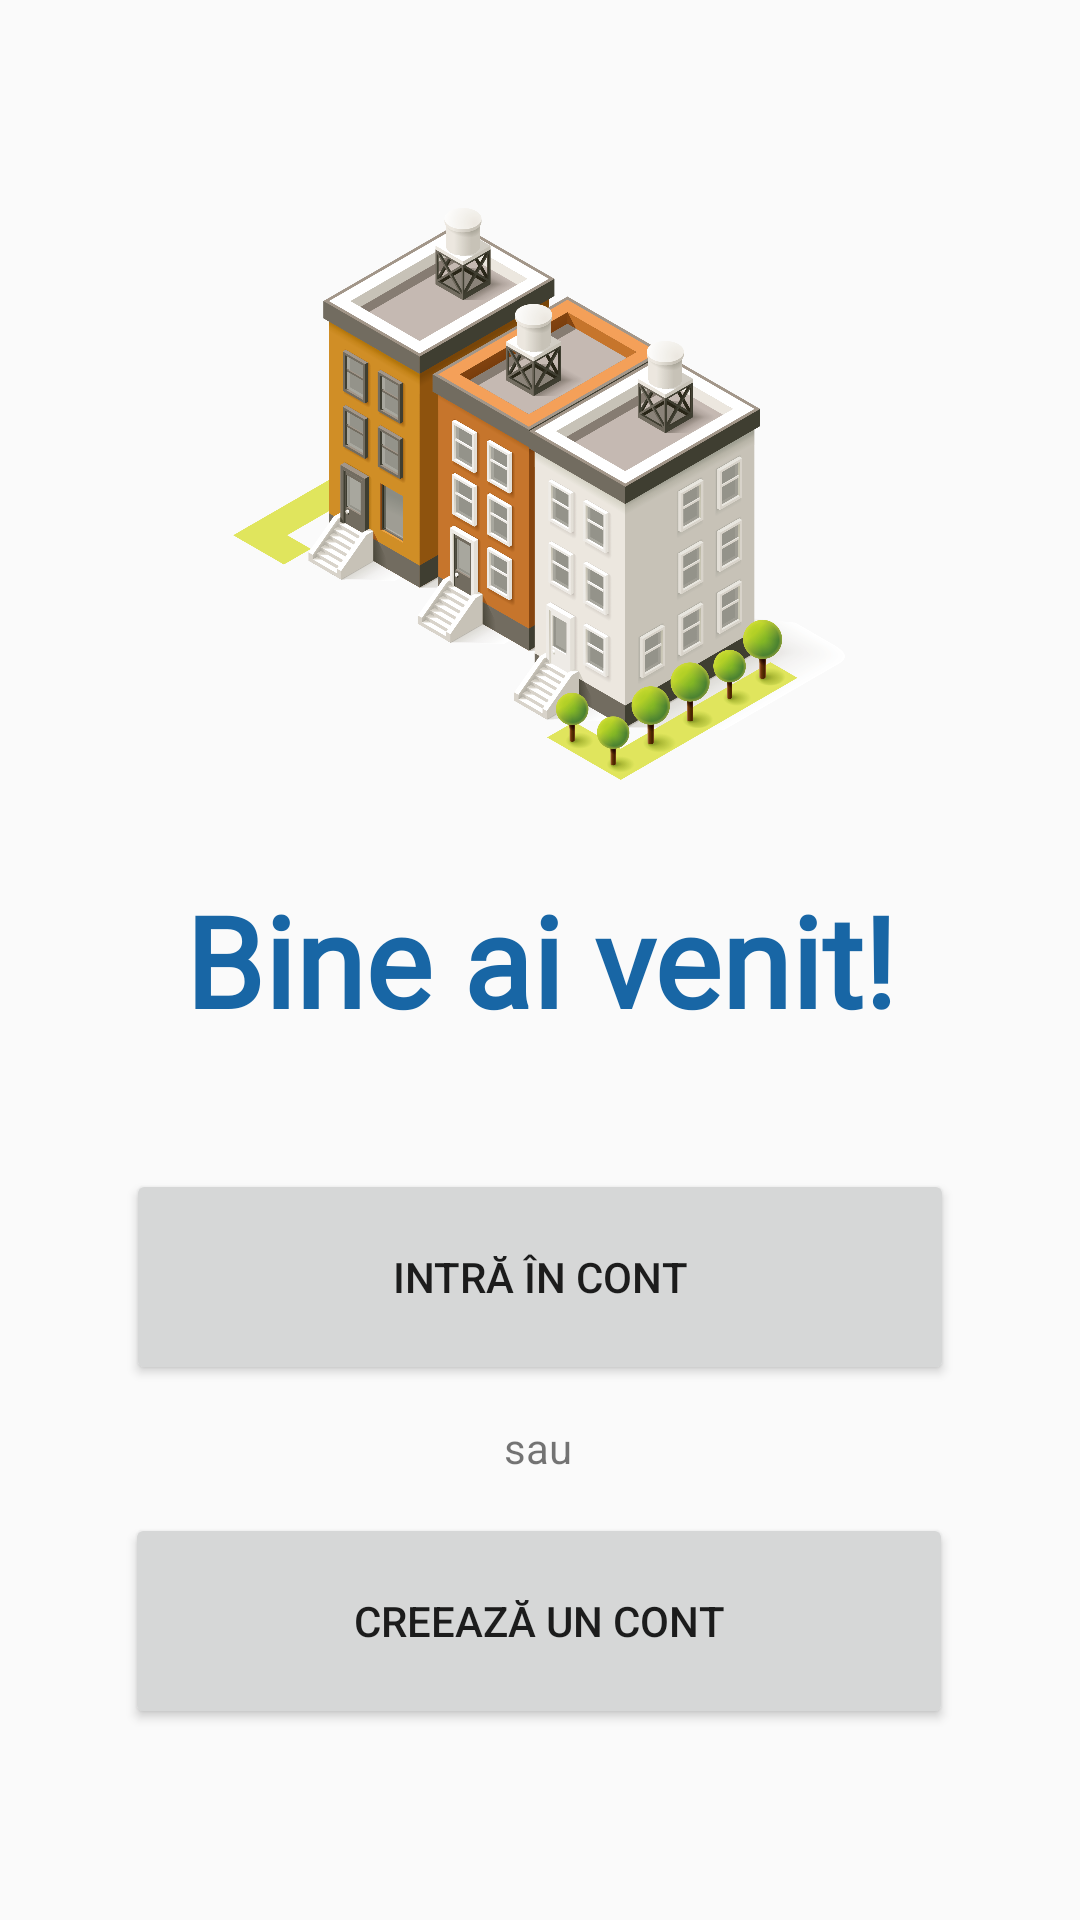

Produce the Android XML layout that renders to this screen, including the resource entries it uses.
<!-- AndroidManifest.xml: application theme Theme.AppCompat.Light.NoActionBar -->
<!-- res/layout/auth_main.xml -->
<?xml version="1.0" encoding="utf-8"?>
<androidx.constraintlayout.widget.ConstraintLayout xmlns:android="http://schemas.android.com/apk/res/android"
    xmlns:app="http://schemas.android.com/apk/res-auto"
    xmlns:tools="http://schemas.android.com/tools"
    android:layout_width="match_parent"
    android:layout_height="match_parent">

    <ImageView
        android:id="@+id/logo"
        android:layout_width="204dp"
        android:layout_height="274dp"
        app:layout_constraintBottom_toBottomOf="parent"
        app:layout_constraintEnd_toEndOf="parent"
        app:layout_constraintHorizontal_bias="0.497"
        app:layout_constraintStart_toStartOf="parent"
        app:layout_constraintTop_toTopOf="parent"
        app:layout_constraintVertical_bias="0.076"
        app:srcCompat="@drawable/pngegg" />

    <TextView
        android:id="@+id/welcome_text_am"
        android:layout_width="288dp"
        android:layout_height="57dp"
        android:fontFamily="@font/allan"
        android:text="Bine ai venit!"
        android:textAlignment="center"
        android:textAllCaps="false"
        android:textColor="#1866A5"
        android:textSize="42sp"
        android:textStyle="bold"
        app:layout_constraintBottom_toBottomOf="parent"
        app:layout_constraintEnd_toEndOf="parent"
        app:layout_constraintStart_toStartOf="parent"
        app:layout_constraintTop_toTopOf="parent" />

    <Button
        android:id="@+id/login_button"
        android:layout_width="276dp"
        android:layout_height="72dp"
        android:text="Intră în cont"
        app:layout_constraintBottom_toBottomOf="parent"
        app:layout_constraintEnd_toEndOf="parent"
        app:layout_constraintStart_toStartOf="parent"
        app:layout_constraintTop_toBottomOf="@+id/welcome_text_am"
        app:layout_constraintVertical_bias="0.187" />

    <Button
        android:id="@+id/register_button"
        android:layout_width="276dp"
        android:layout_height="72dp"
        android:text="Creează un cont"
        app:layout_constraintBottom_toBottomOf="parent"
        app:layout_constraintEnd_toEndOf="parent"
        app:layout_constraintHorizontal_bias="0.496"
        app:layout_constraintStart_toStartOf="parent"
        app:layout_constraintTop_toBottomOf="@+id/or_text_am"
        app:layout_constraintVertical_bias="0.163" />

    <TextView
        android:id="@+id/or_text_am"
        android:layout_width="wrap_content"
        android:layout_height="wrap_content"
        android:text="sau"
        app:layout_constraintBottom_toBottomOf="parent"
        app:layout_constraintEnd_toEndOf="parent"
        app:layout_constraintHorizontal_bias="0.498"
        app:layout_constraintStart_toStartOf="parent"
        app:layout_constraintTop_toBottomOf="@+id/login_button"
        app:layout_constraintVertical_bias="0.071" />
</androidx.constraintlayout.widget.ConstraintLayout>
<!-- resources referenced by this layout -->
<resources>
  <!-- drawable pngegg: png bitmap (drawable, 752603 bytes) -->
</resources>
